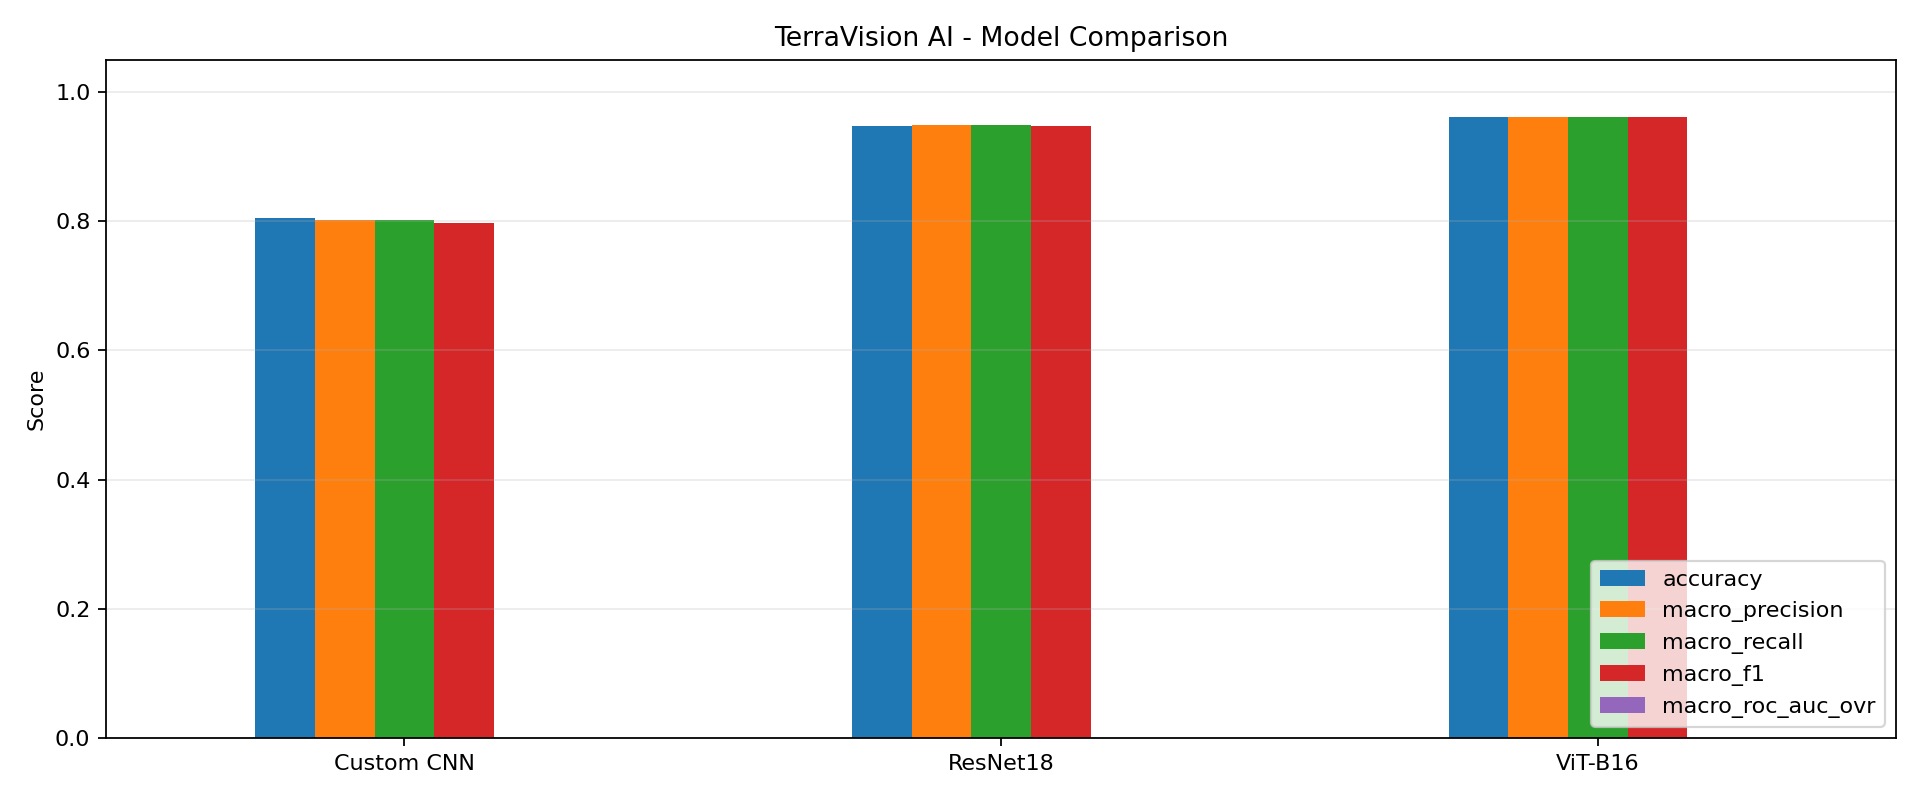

Values plotted in this chart, from the file beside it:
, accuracy, macro_precision, macro_recall, macro_f1, inference_ms_per_image, macro_roc_auc_ovr
Custom CNN, 0.8047, 0.8024, 0.8027, 0.798, 0.0713, 
ResNet18, 0.9479, 0.9492, 0.9486, 0.947, 0.6963, 
ViT-B16, 0.9615, 0.9615, 0.9619, 0.961, 5.033, 
